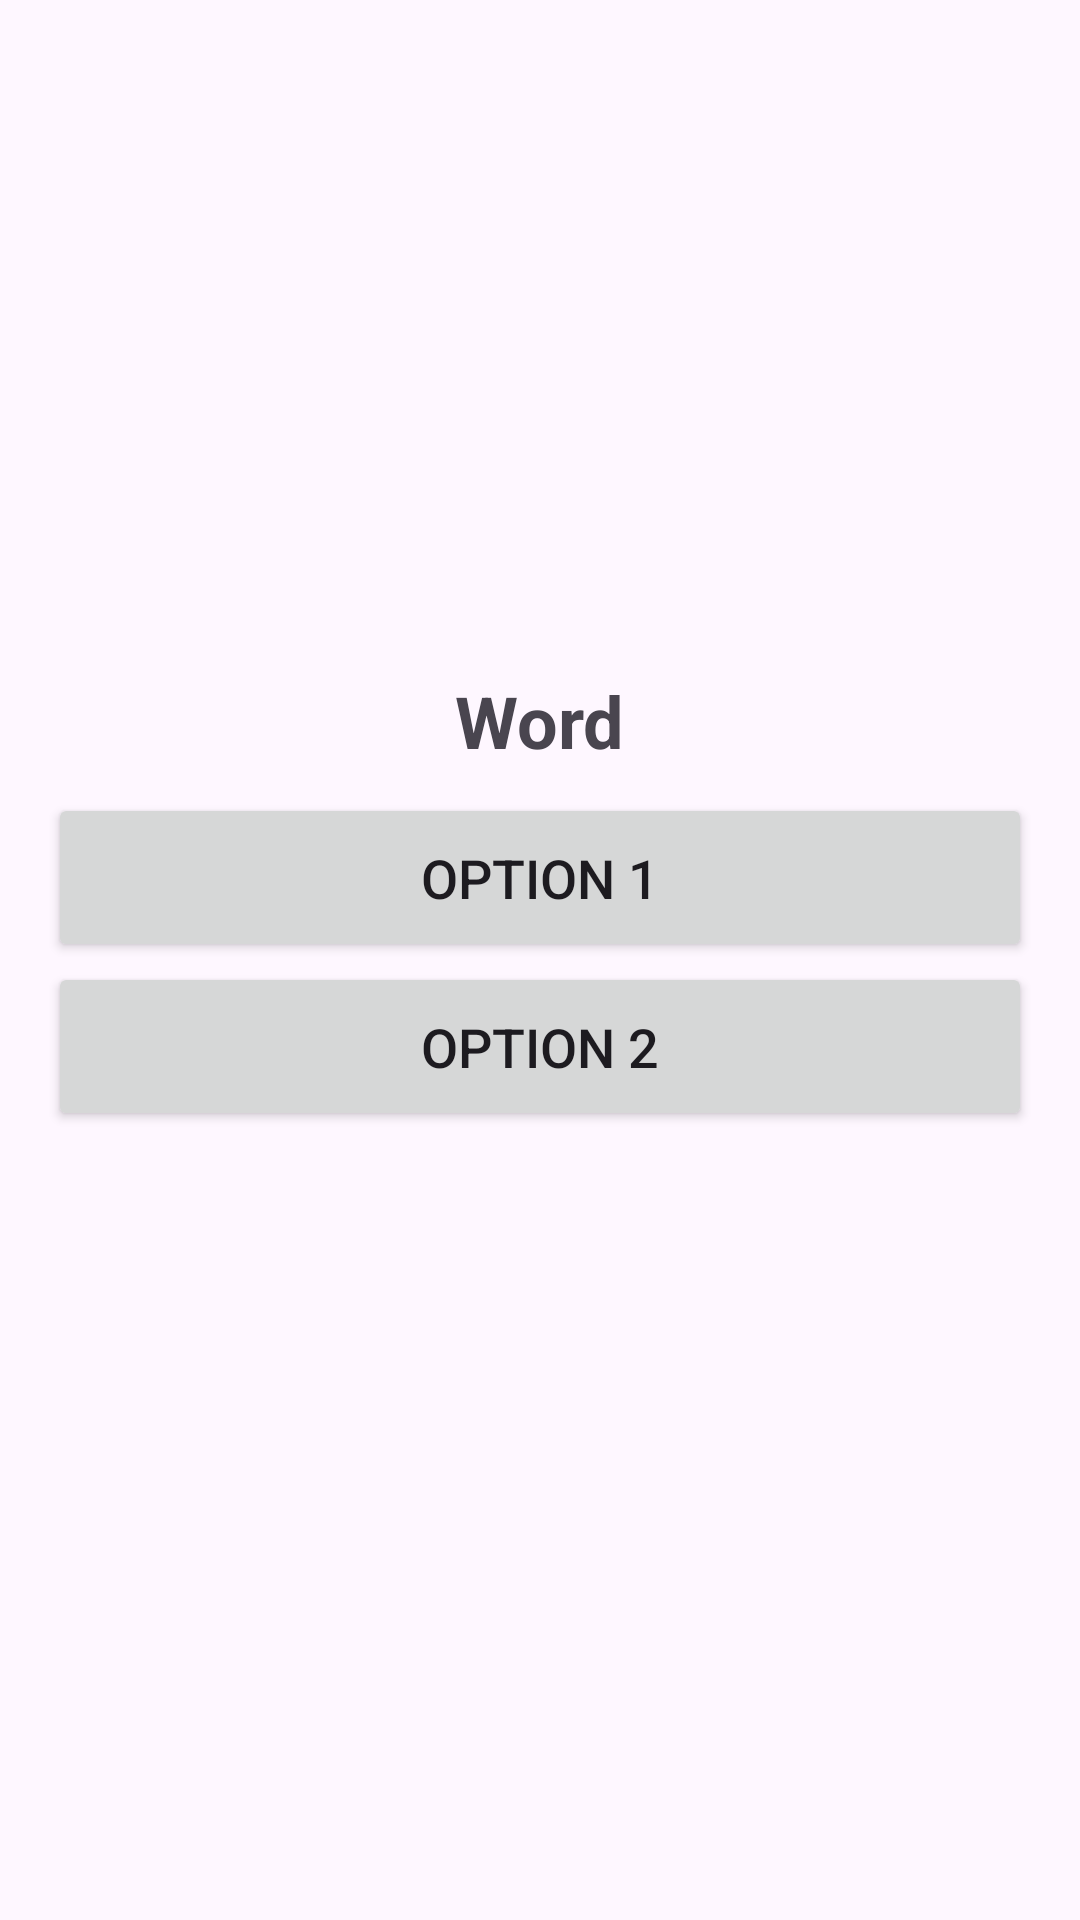

Here is an Android app screen rendered from its layout file. Give the layout XML and the strings, colors and styles it references.
<!-- AndroidManifest.xml: application theme Theme.EnglishKids -->
<!-- res/layout/activity_flashcard.xml -->
<?xml version="1.0" encoding="utf-8"?>
<LinearLayout xmlns:android="http://schemas.android.com/apk/res/android"
    xmlns:tools="http://schemas.android.com/tools"
    android:layout_width="match_parent"
    android:layout_height="match_parent"
    android:orientation="vertical"
    android:padding="16dp"
    tools:context=".activities.FlashcardActivity">

    
    <ImageView
        android:id="@+id/imgWord"
        android:layout_width="match_parent"
        android:layout_height="200dp"
        android:contentDescription="Word Image"
        android:scaleType="centerCrop" />

    
    <TextView
        android:id="@+id/txtWord"
        android:layout_width="wrap_content"
        android:layout_height="wrap_content"
        android:text="Word"
        android:textSize="24sp"
        android:textStyle="bold"
        android:layout_gravity="center"
        android:padding="8dp" />

    
    <Button
        android:id="@+id/btnOption1"
        android:layout_width="match_parent"
        android:layout_height="wrap_content"
        android:text="Option 1"
        android:textSize="18sp"
        android:padding="16dp" />

    
    <Button
        android:id="@+id/btnOption2"
        android:layout_width="match_parent"
        android:layout_height="wrap_content"
        android:text="Option 2"
        android:textSize="18sp"
        android:padding="16dp" />

    
    <TextView
        android:id="@+id/txtFeedback"
        android:layout_width="wrap_content"
        android:layout_height="wrap_content"
        android:text=""
        android:textSize="20sp"
        android:padding="8dp"
        android:textColor="@android:color/holo_green_dark"
        android:layout_gravity="center" />

</LinearLayout>
<!-- resources referenced by this layout -->
<resources>
  <style name="Theme.EnglishKids" parent="Base.Theme.EnglishKids" />
  <style name="Base.Theme.EnglishKids" parent="Theme.Material3.DayNight.NoActionBar">
          
          
      </style>
</resources>
